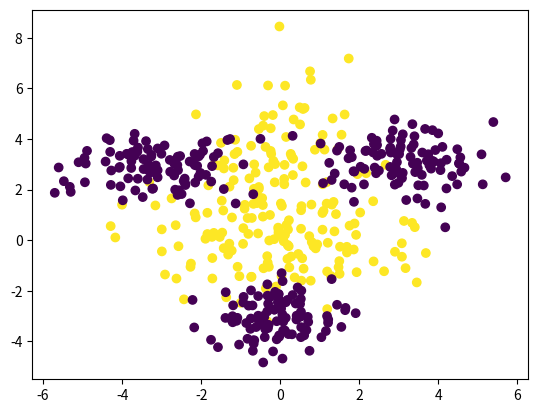

This chart was generated by the following Python code: (Note: this script raises an exception after producing the figure.)
import matplotlib.pyplot as plt
import numpy as np
import pandas as pd

n=100
x1=(np.random.randn(n,2) * [2,1],
    np.random.randn(n,2) * [1,2] + [0,3],
    np.random.randn(n,2) * [1, 0.7] + [3,3],
    np.random.randn(n,2) * [1, 0.7] + [-3,3],
    np.random.randn(n,2) * [0.8, 0.7] + [0,-3],
    )

y1=(
     np.ones((n,)),
     np.ones((n,)),
     -np.ones((n,)),
     -np.ones((n,)),
     -np.ones((n,))
    )

x= np.vstack(x1)
y= np.vstack(y1)

dat = np.hstack((x,np.reshape(y,(-1,1))))
plt.figure(1)
plt.clf()
plt.scatter(x[:,0],x[:,1],c=y)
df = pd.DataFrame(dat,columns=["a1","a2","Class"])

df.to_csv("Data/4_clust.csv",index=False)
